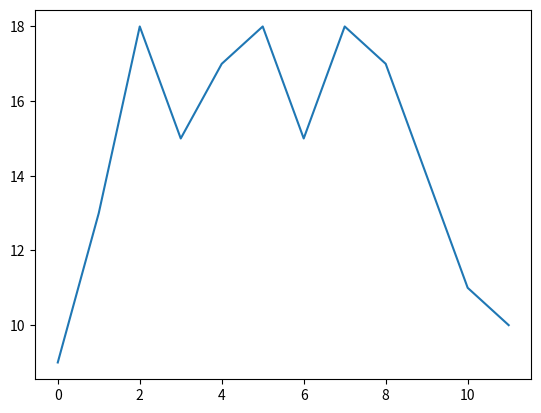

Write Python code to recreate this figure.
import numpy as np
from matplotlib import pyplot as plt

MONTHS = 45 * 12
STOCKTIME = 45 * 12 * 15 # number of times stock prices change a month

def bitcoingenerator():

    x_val = np.arange(0,STOCKTIME,1)
    y_val = np.zeros(STOCKTIME)
    y_val[0] = np.random.randint(1, 10)
    for i in range(1, STOCKTIME):
        y_val[i] = np.clip(y_val[i-1] + np.random.randint(-5, 6), 1, 1000)

    # plt.plot(x_val, y_val)
    # plt.show()

    return x_val, y_val

def readGraph(time, xval, yval):
    newx = newy = []
    newx = xval[:time]
    newy = yval[:time]
    plt.plot(newx, newy)
    # plt.show()

    return plt


xval, yval = bitcoingenerator()
plt = readGraph(12, xval, yval)

#plt.savefig('smp.png',  bbox_inches='tight')




